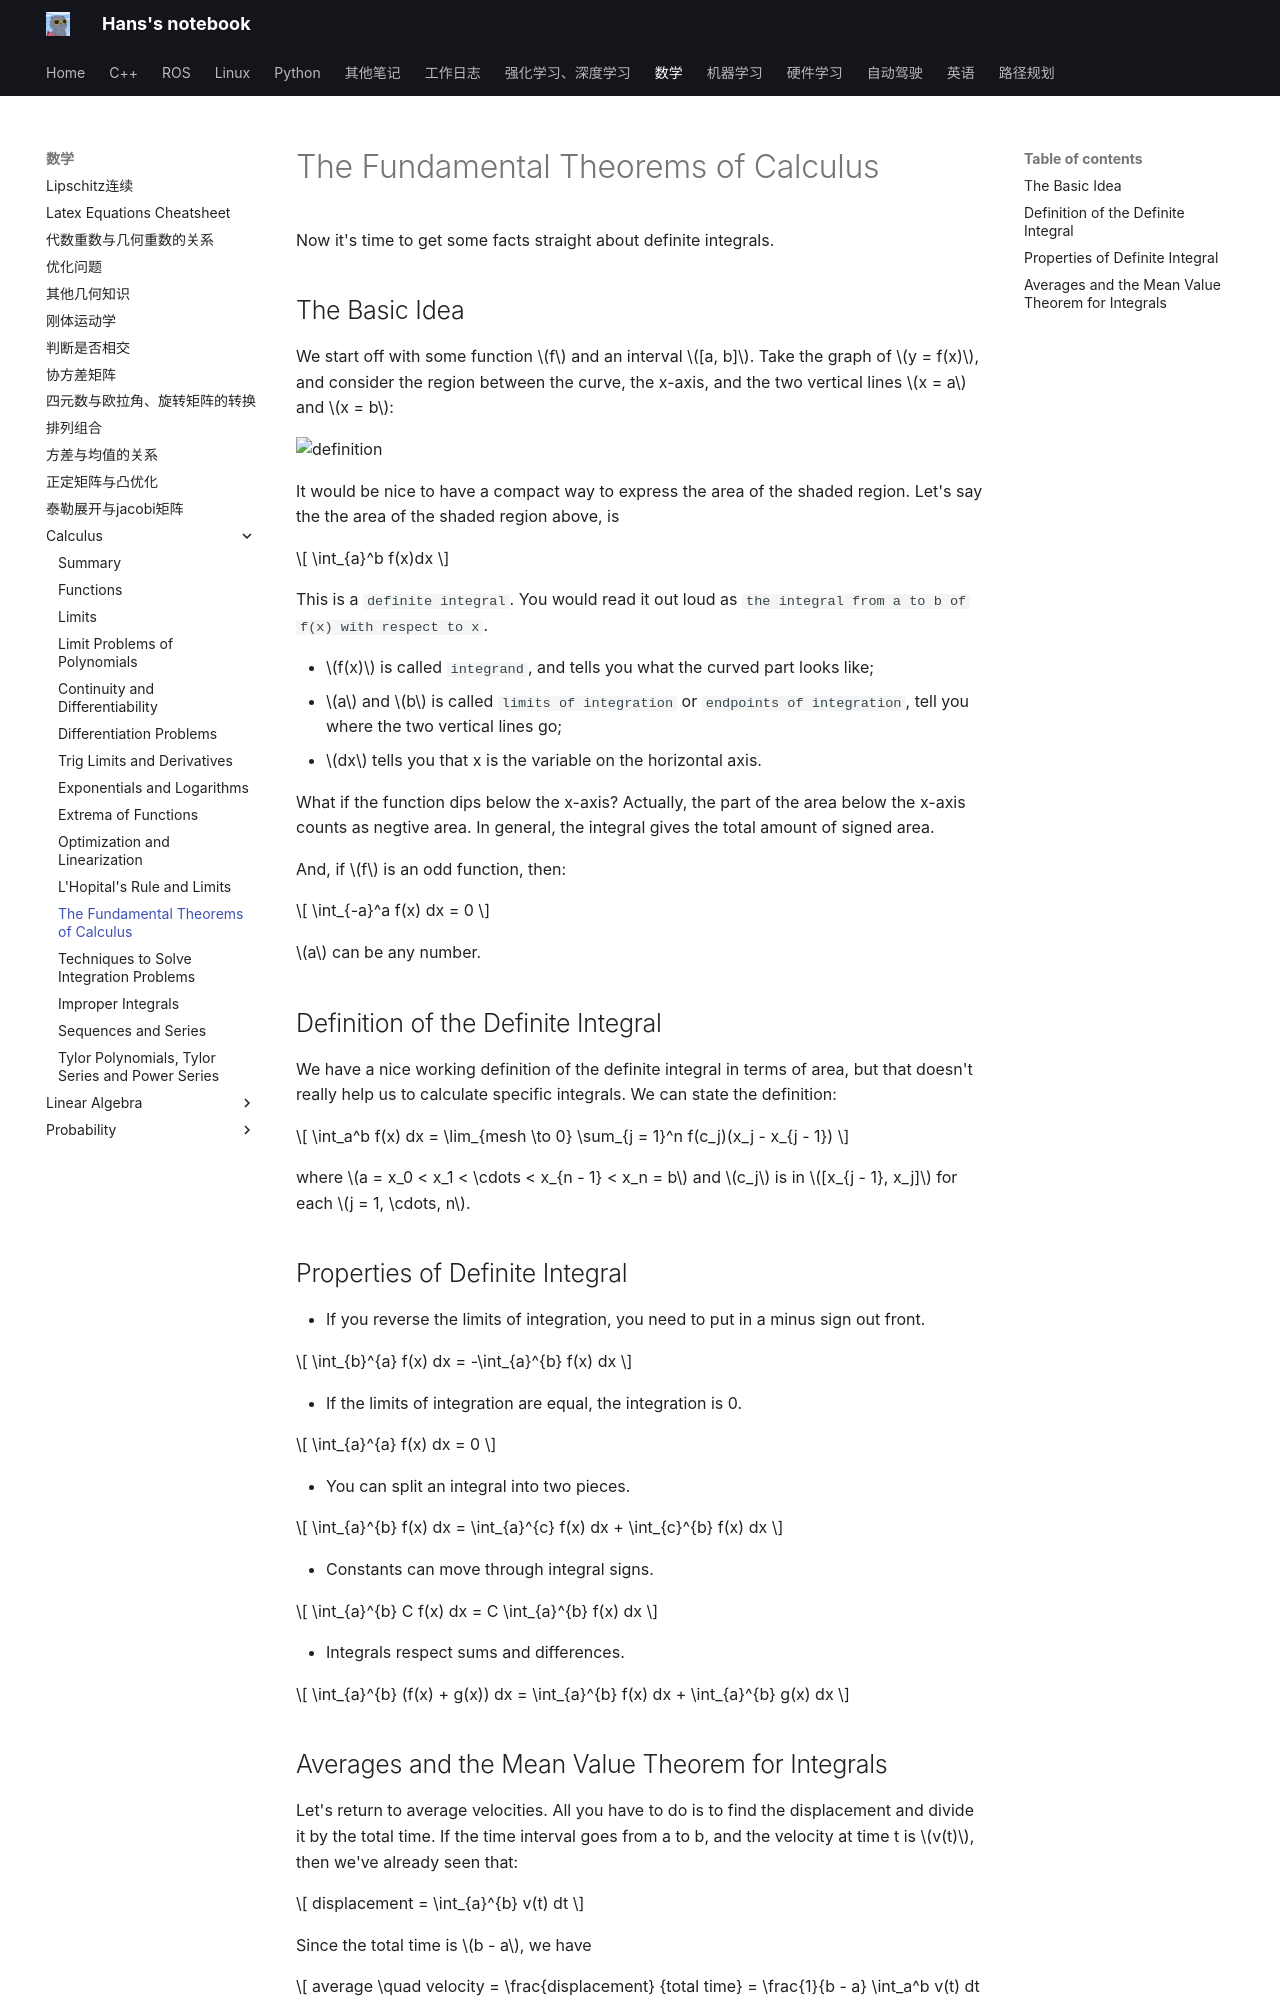

repository: hs867785578/my_note · page: 数学/Calculus/10_calculus/index.html · generator: mkdocs

# The Fundamental Theorems of Calculus

Now it's time to get some facts straight about definite integrals.

## The Basic Idea
We start off with some function $f$ and an interval $[a, b]$. Take the graph of $y = f(x)$, and consider the region between the curve, the x-axis, and the two vertical lines $x = a$ and $x = b$:

![definition](images/integral/definition.png)

It would be nice to have a compact way to express the area of the shaded region. Let's say the the area of the shaded region above, is

$$
\int_{a}^b f(x)dx
$$

This is a `definite integral`. You would read it out loud as `the integral from a to b of f(x) with respect to x`.

- $f(x)$ is called `integrand`, and tells you what the curved part looks like;
- $a$ and $b$ is called `limits of integration` or `endpoints of integration`, tell you where the two vertical lines go;
- $dx$ tells you that x is the variable on the horizontal axis.

What if the function dips below the x-axis? Actually, the part of the area below the x-axis counts as negtive area. In general, the integral gives the total amount of signed area.

And, if $f$ is an odd function, then:

$$
\int_{-a}^a f(x) dx = 0
$$

$a$ can be any number.

## Definition of the Definite Integral
We have a nice working definition of the definite integral in terms of area, but that doesn't really help us to calculate specific integrals. We can state the definition:

$$
\int_a^b f(x) dx = \lim_{mesh \to 0} \sum_{j = 1}^n f(c_j)(x_j - x_{j - 1})
$$

where $a = x_0 < x_1 < \cdots < x_{n - 1} < x_n = b$ and $c_j$ is in $[x_{j - 1}, x_j]$ for each $j = 1, \cdots, n$.

## Properties of Definite Integral

- If you reverse the limits of integration, you need to put in a minus sign out front.

$$
\int_{b}^{a} f(x) dx = -\int_{a}^{b} f(x) dx
$$

- If the limits of integration are equal, the integration is 0.

$$
\int_{a}^{a} f(x) dx = 0
$$

- You can split an integral into two pieces.

$$
\int_{a}^{b} f(x) dx = \int_{a}^{c} f(x) dx + \int_{c}^{b} f(x) dx
$$

- Constants can move through integral signs.

$$
\int_{a}^{b} C f(x) dx = C \int_{a}^{b} f(x) dx
$$

- Integrals respect sums and differences.

$$
\int_{a}^{b} (f(x) + g(x)) dx = \int_{a}^{b} f(x) dx + \int_{a}^{b} g(x) dx
$$
